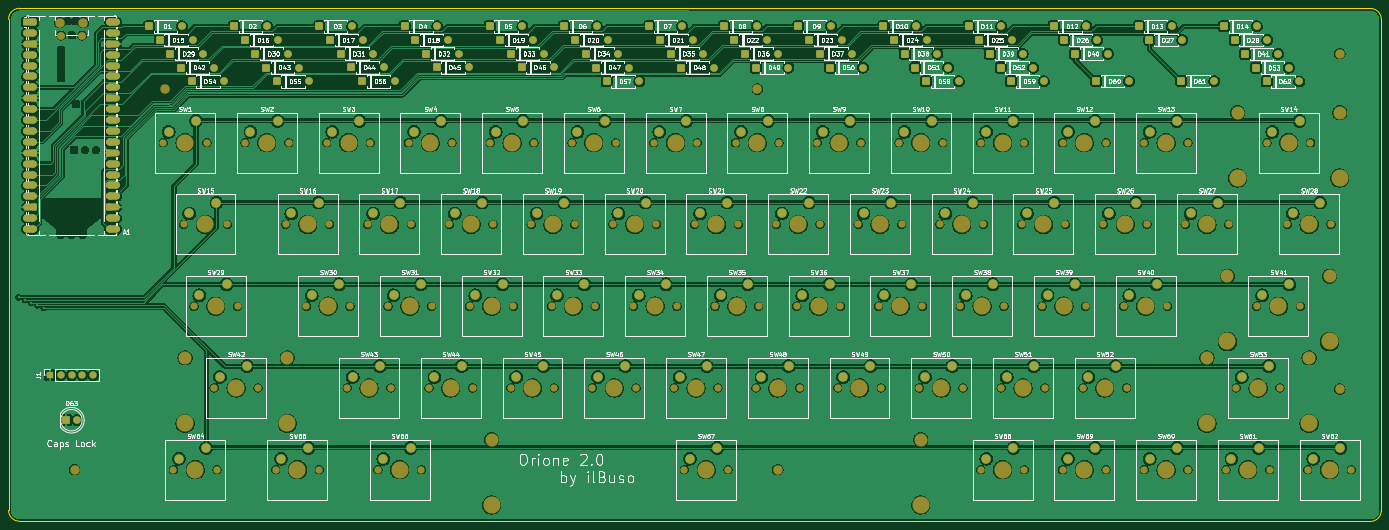
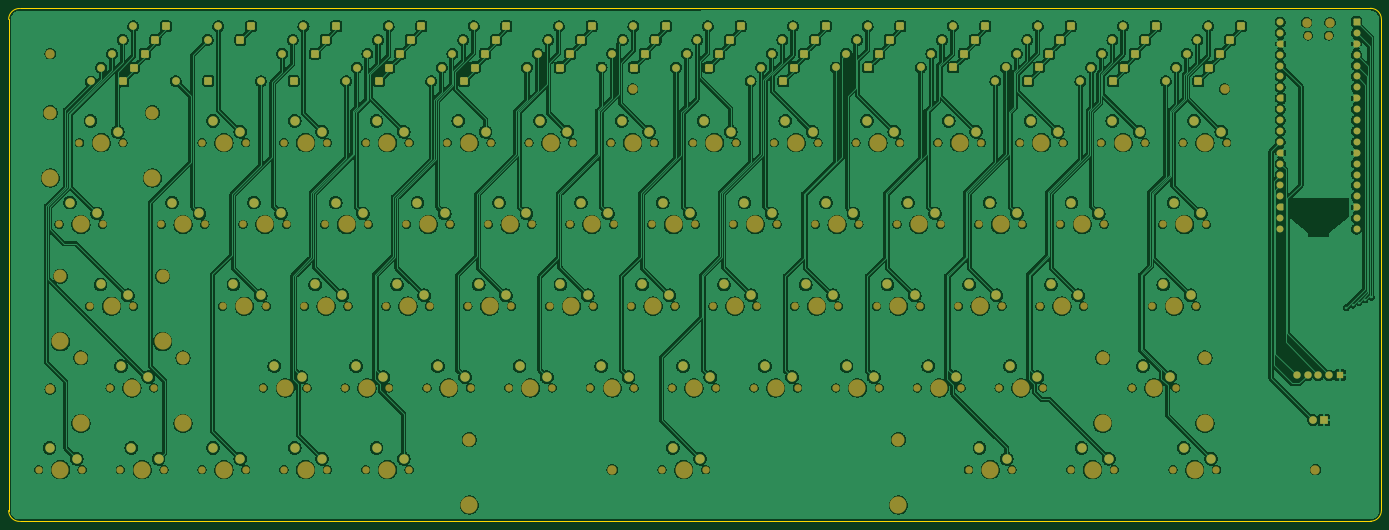
Circuit board: 9 layer files. Board 319.9 x 119.6 mm.
- bottom_copper: orione-v2-B_Cu.gbr (893081 bytes)
- bottom_mask: orione-v2-B_Mask.gbr (20594 bytes)
- paste: orione-v2-B_Paste.gbr (452 bytes)
- bottom_silk: orione-v2-B_Silkscreen.gbr (453 bytes)
- outline: orione-v2-Edge_Cuts.gbr (984 bytes)
- top_copper: orione-v2-F_Cu.gbr (781326 bytes)
- top_mask: orione-v2-F_Mask.gbr (23534 bytes)
- paste: orione-v2-F_Paste.gbr (452 bytes)
- top_silk: orione-v2-F_Silkscreen.gbr (316634 bytes)

=== bottom_copper: orione-v2-B_Cu.gbr (893081 bytes, source omitted) ===
=== bottom_mask: orione-v2-B_Mask.gbr (20594 bytes, source omitted) ===
=== paste: orione-v2-B_Paste.gbr ===
%TF.GenerationSoftware,KiCad,Pcbnew,9.0.4*%
%TF.CreationDate,2025-10-25T13:09:06+02:00*%
%TF.ProjectId,orione-v2,6f72696f-6e65-42d7-9632-2e6b69636164,rev?*%
%TF.SameCoordinates,Original*%
%TF.FileFunction,Paste,Bot*%
%TF.FilePolarity,Positive*%
%FSLAX46Y46*%
G04 Gerber Fmt 4.6, Leading zero omitted, Abs format (unit mm)*
G04 Created by KiCad (PCBNEW 9.0.4) date 2025-10-25 13:09:06*
%MOMM*%
%LPD*%
G01*
G04 APERTURE LIST*
G04 APERTURE END LIST*
M02*

=== bottom_silk: orione-v2-B_Silkscreen.gbr ===
%TF.GenerationSoftware,KiCad,Pcbnew,9.0.4*%
%TF.CreationDate,2025-10-25T13:09:07+02:00*%
%TF.ProjectId,orione-v2,6f72696f-6e65-42d7-9632-2e6b69636164,rev?*%
%TF.SameCoordinates,Original*%
%TF.FileFunction,Legend,Bot*%
%TF.FilePolarity,Positive*%
%FSLAX46Y46*%
G04 Gerber Fmt 4.6, Leading zero omitted, Abs format (unit mm)*
G04 Created by KiCad (PCBNEW 9.0.4) date 2025-10-25 13:09:07*
%MOMM*%
%LPD*%
G01*
G04 APERTURE LIST*
G04 APERTURE END LIST*
M02*

=== outline: orione-v2-Edge_Cuts.gbr ===
%TF.GenerationSoftware,KiCad,Pcbnew,9.0.4*%
%TF.CreationDate,2025-10-25T13:09:07+02:00*%
%TF.ProjectId,orione-v2,6f72696f-6e65-42d7-9632-2e6b69636164,rev?*%
%TF.SameCoordinates,Original*%
%TF.FileFunction,Profile,NP*%
%FSLAX46Y46*%
G04 Gerber Fmt 4.6, Leading zero omitted, Abs format (unit mm)*
G04 Created by KiCad (PCBNEW 9.0.4) date 2025-10-25 13:09:07*
%MOMM*%
%LPD*%
G01*
G04 APERTURE LIST*
%TA.AperFunction,Profile*%
%ADD10C,0.050000*%
%TD*%
G04 APERTURE END LIST*
D10*
X48880000Y-195010000D02*
G75*
G02*
X46340000Y-192470000I0J2540000D01*
G01*
X363697500Y-75522500D02*
G75*
G02*
X366237500Y-78062500I0J-2540000D01*
G01*
X366237500Y-192512500D02*
X366237500Y-78062500D01*
X46340000Y-78020000D02*
G75*
G02*
X48880000Y-75480000I2540000J0D01*
G01*
X48880000Y-195010000D02*
X363697500Y-195052500D01*
X46340000Y-78020000D02*
X46340000Y-192470000D01*
X366237500Y-192512500D02*
G75*
G02*
X363697500Y-195052500I-2540000J0D01*
G01*
X48880000Y-75480000D02*
X363697500Y-75522500D01*
M02*

=== top_copper: orione-v2-F_Cu.gbr (781326 bytes, source omitted) ===
=== top_mask: orione-v2-F_Mask.gbr (23534 bytes, source omitted) ===
=== paste: orione-v2-F_Paste.gbr ===
%TF.GenerationSoftware,KiCad,Pcbnew,9.0.4*%
%TF.CreationDate,2025-10-25T13:09:06+02:00*%
%TF.ProjectId,orione-v2,6f72696f-6e65-42d7-9632-2e6b69636164,rev?*%
%TF.SameCoordinates,Original*%
%TF.FileFunction,Paste,Top*%
%TF.FilePolarity,Positive*%
%FSLAX46Y46*%
G04 Gerber Fmt 4.6, Leading zero omitted, Abs format (unit mm)*
G04 Created by KiCad (PCBNEW 9.0.4) date 2025-10-25 13:09:06*
%MOMM*%
%LPD*%
G01*
G04 APERTURE LIST*
G04 APERTURE END LIST*
M02*

=== top_silk: orione-v2-F_Silkscreen.gbr (316634 bytes, source omitted) ===
